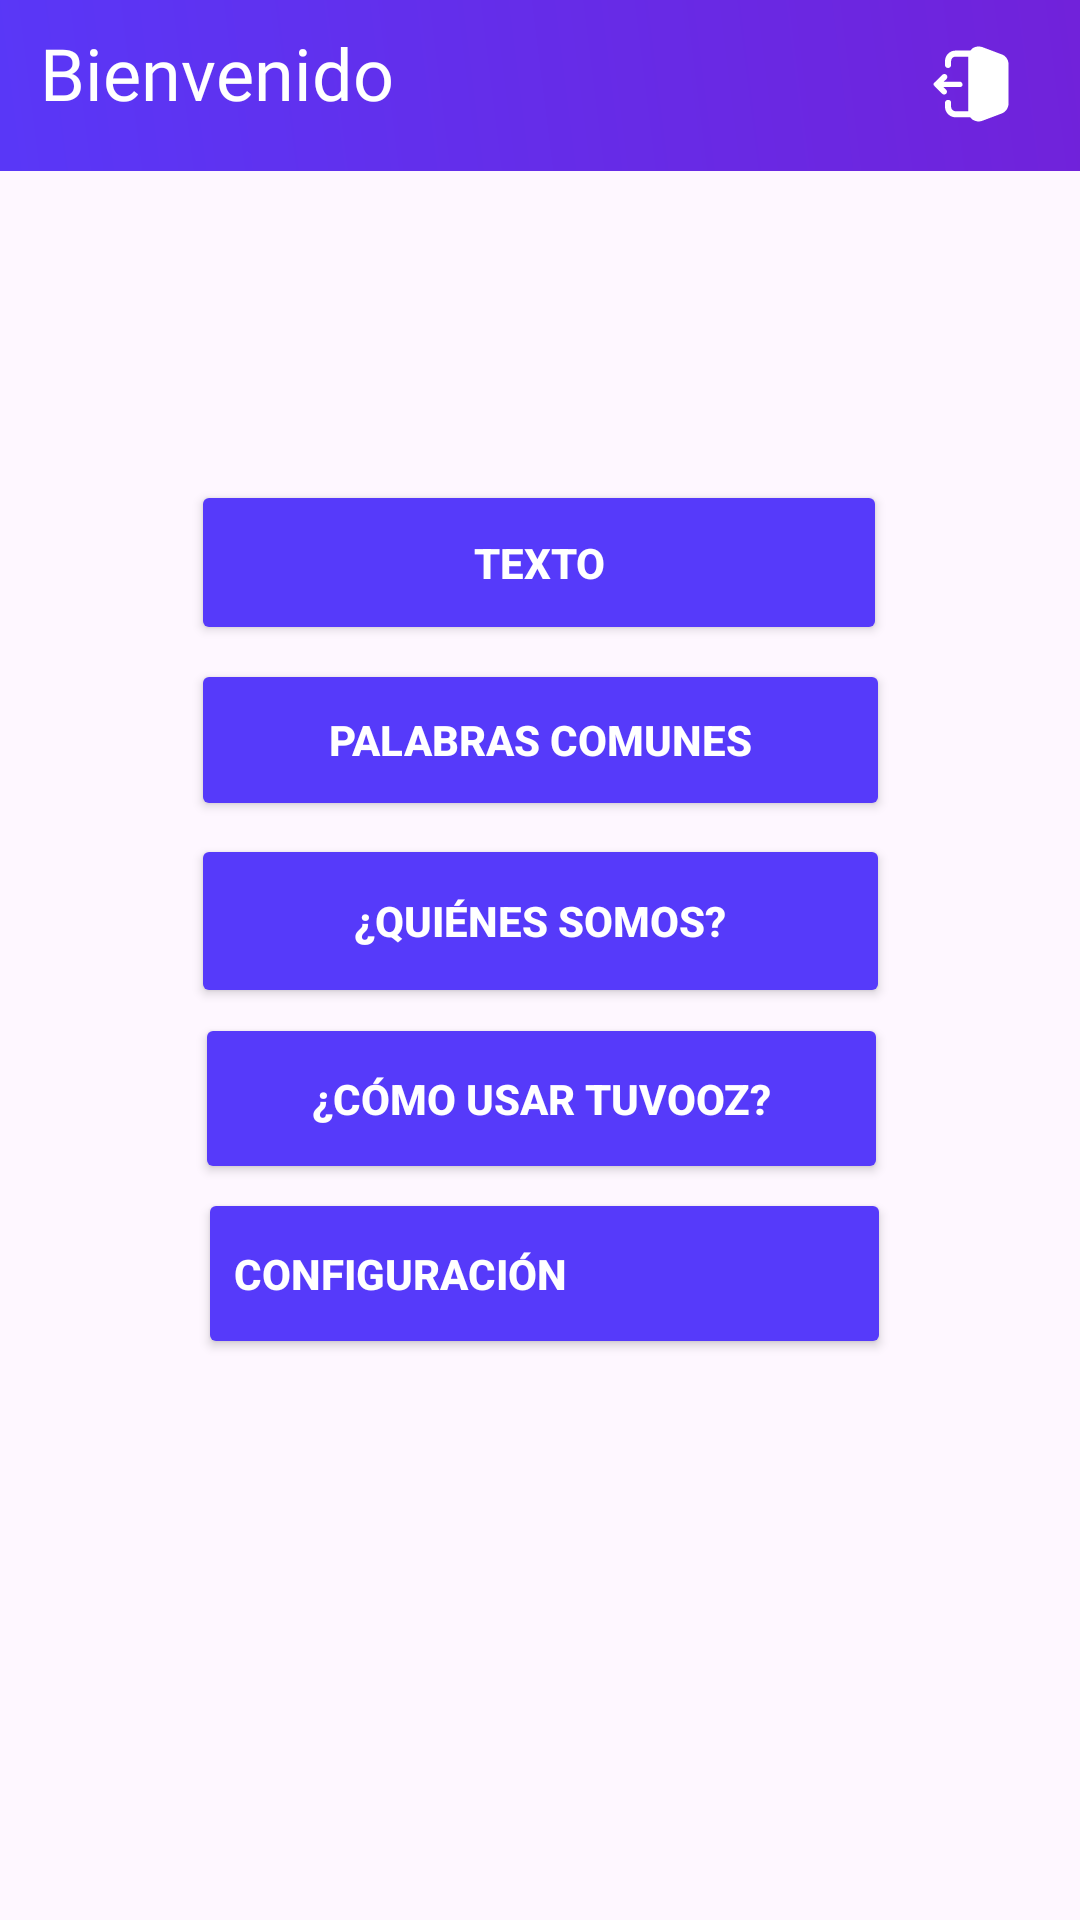

Reconstruct the res/layout file that produces this screen, plus the resources it refers to.
<!-- AndroidManifest.xml: application theme Base.Theme.MockupTaller -->
<!-- res/layout/inicio_pagina.xml -->
<?xml version="1.0" encoding="utf-8"?>
<androidx.constraintlayout.widget.ConstraintLayout xmlns:android="http://schemas.android.com/apk/res/android"
    xmlns:app="http://schemas.android.com/apk/res-auto"
    xmlns:tools="http://schemas.android.com/tools"
    android:id="@+id/main"
    android:layout_width="match_parent"
    android:layout_height="match_parent"
    tools:context=".inicio_pagina">
    <View
        android:id="@+id/view2"
        android:layout_width="455dp"
        android:layout_height="57dp"
        android:background="@drawable/gradient_overlay"
        android:backgroundTintMode="src_in"
        app:layout_constraintBottom_toBottomOf="parent"
        app:layout_constraintEnd_toEndOf="parent"
        app:layout_constraintHorizontal_bias="0.496"
        app:layout_constraintStart_toStartOf="parent"
        app:layout_constraintTop_toTopOf="parent"
        app:layout_constraintVertical_bias="0.0" />
    <ImageView
        android:id="@+id/cerrarSesion"
        android:layout_width="30dp"
        android:layout_height="30dp"
        android:layout_marginTop="8dp"
        android:layout_marginBottom="8dp"
        android:src="@drawable/cerrar_sesion"
        app:layout_constraintBottom_toBottomOf="@+id/view2"
        app:layout_constraintEnd_toEndOf="parent"
        app:layout_constraintHorizontal_bias="0.892"
        app:layout_constraintStart_toEndOf="@+id/textView3"
        app:layout_constraintTop_toTopOf="parent"
        app:layout_constraintVertical_bias="0.44" />
    <TextView
        android:id="@+id/textView3"
        android:layout_width="wrap_content"
        android:layout_height="wrap_content"
        android:layout_marginTop="8dp"
        android:layout_marginBottom="8dp"
        android:fontFamily="@font/fuente_poppins_medium"
        android:text="Bienvenido"
        android:textColor="@color/white"
        android:textSize="24sp"
        app:layout_constraintBottom_toBottomOf="@+id/view2"
        app:layout_constraintEnd_toEndOf="parent"
        app:layout_constraintHorizontal_bias="0.055"
        app:layout_constraintStart_toStartOf="parent"
        app:layout_constraintTop_toTopOf="parent"
        app:layout_constraintVertical_bias="0.002" />
    <Button
        android:id="@+id/btnTexto"
        android:layout_width="232dp"
        android:layout_height="55dp"
        android:layout_marginTop="160dp"
        android:backgroundTint="#563AFA"
        android:onClick="escribir"
        app:cornerRadius="10dp"
        android:textStyle="bold"
        android:text="Texto"
        android:textColor="@color/white"
        app:icon="@drawable/lapiz"
        app:iconSize="22dp"
        app:iconTint="#FFFFFF"
        app:layout_constraintBottom_toBottomOf="parent"
        app:layout_constraintEnd_toEndOf="parent"
        app:layout_constraintHorizontal_bias="0.497"
        app:layout_constraintStart_toStartOf="parent"
        app:layout_constraintTop_toTopOf="@+id/view2"
        app:layout_constraintVertical_bias="0.0" />
    <Button
        android:id="@+id/btnFrases"
        android:layout_width="233dp"
        android:layout_height="54dp"
        android:layout_marginTop="160dp"
        android:backgroundTint="#563AFA"
        android:onClick="palabra_comun"
        android:text="Palabras comunes"
        android:textColor="@color/white"
        android:textStyle="bold"
        app:cornerRadius="10dp"
        app:icon="@drawable/categoria"
        app:iconSize="22dp"
        app:iconTint="#FFFFFF"
        app:layout_constraintBottom_toBottomOf="parent"
        app:layout_constraintEnd_toEndOf="parent"
        app:layout_constraintHorizontal_bias="0.502"
        app:layout_constraintStart_toStartOf="parent"
        app:layout_constraintTop_toTopOf="@+id/view2"
        app:layout_constraintVertical_bias="0.14" />
    <Button
        android:id="@+id/btnQuienes"
        android:layout_width="233dp"
        android:layout_height="58dp"
        android:layout_marginTop="160dp"
        android:backgroundTint="#563AFA"
        android:onClick="quienesSomos"
        android:text="¿Quiénes somos?"
        app:cornerRadius="10dp"
        android:textStyle="bold"
        android:textColor="@color/white"
        app:icon="@drawable/grupo_de_usuarios"
        app:iconSize="22dp"
        app:iconTint="#FFFFFF"
        app:layout_constraintBottom_toBottomOf="parent"
        app:layout_constraintEnd_toEndOf="parent"
        app:layout_constraintStart_toStartOf="parent"
        app:layout_constraintTop_toTopOf="@+id/view2"
        app:layout_constraintVertical_bias="0.28" />
    <Button
        android:id="@+id/btn_como_usar"
        android:layout_width="231dp"
        android:layout_height="57dp"
        android:layout_marginTop="160dp"
        android:backgroundTint="#563AFA"
        android:onClick="manual"
        app:cornerRadius="10dp"
        android:textStyle="bold"
        android:text="¿Cómo usar TuVooz?"
        android:textColor="@color/white"
        app:icon="@drawable/computer_manual_svgrepo_com"
        app:iconSize="22dp"
        app:iconTint="#FFFFFF"
        app:layout_constraintBottom_toBottomOf="parent"
        app:layout_constraintEnd_toEndOf="parent"
        app:layout_constraintHorizontal_bias="0.505"
        app:layout_constraintStart_toStartOf="parent"
        app:layout_constraintTop_toTopOf="@+id/view2"
        app:layout_constraintVertical_bias="0.42" />
    <Button
        android:id="@+id/btnConfiguracion"
        android:layout_width="231dp"
        android:layout_height="57dp"
        android:layout_marginTop="160dp"
        android:backgroundTint="#563AFA"
        android:drawableRight="@drawable/flecha_hacia_abajo"
        android:onClick="configuracion"
        android:text="Configuración"
        app:cornerRadius="10dp"
        android:textStyle="bold"
        android:textAlignment="viewStart"
        android:textColor="@color/white"
        app:icon="@drawable/configuration"
        app:iconSize="22dp"
        app:iconTint="#FFFFFF"
        app:layout_constraintBottom_toBottomOf="parent"
        app:layout_constraintEnd_toEndOf="parent"
        app:layout_constraintHorizontal_bias="0.511"
        app:layout_constraintStart_toStartOf="parent"
        app:layout_constraintTop_toTopOf="@+id/view2"
        app:layout_constraintVertical_bias="0.558" />

</androidx.constraintlayout.widget.ConstraintLayout>
<!-- resources referenced by this layout -->
<resources>
  <color name="white">#FFFFFFFF</color>
  <!-- drawable computer_manual_svgrepo_com (drawable) -->
  <vector xmlns:android="http://schemas.android.com/apk/res/android"
      android:width="800dp"
      android:height="800dp"
      android:viewportWidth="208"
      android:viewportHeight="256">
    <path
        android:strokeWidth="1"
        android:pathData="M35.8,2C17.53,2 2,16.72 2,35c0,0 0,184.49 0,186c0,17.87 14.42,32.19 32.08,32.9v0.1h171.74v-9.29c-13.23,0 -23.93,-10.7 -23.93,-23.93c0,-13.22 10.7,-23.92 23.93,-23.92V2H35.8zM49,53.03c0,-3.29 2.72,-6.03 5.99,-6.03h103.97c3.27,0 5.99,2.69 6.04,6.03v69.29c0,3.29 -2.72,6.03 -5.99,6.03H121.4v10.11h9.59c1.66,0 3.04,1.39 3.04,3.06v0.42c0,1.67 -1.38,3.06 -3.04,3.06H83.01c-1.66,0 -3.04,-1.39 -3.04,-3.06v-0.42c0,-1.67 1.38,-3.06 3.04,-3.06h9.59v-10.11H54.99c-3.27,0 -5.99,-2.74 -5.99,-6.03V53.03zM172.6,220.68c0,9.39 4.04,17.87 10.3,23.93H35.4c-13.23,0.1 -24.03,-10.7 -24.03,-23.93c0,-12.52 9.79,-22.81 22.11,-23.72l149.72,-0.31C176.74,202.71 172.6,211.19 172.6,220.68zM157.63,54.51H56.65v60.53h100.98V54.51zM106.98,117.73c-1.89,0 -3.46,1.53 -3.46,3.48c0,1.99 1.52,3.57 3.46,3.48c1.89,0 3.45,-1.53 3.45,-3.48C110.43,119.31 108.91,117.73 106.98,117.73z"
        android:fillColor="#ffffff"
        android:strokeColor="#ffffff"/>
  </vector>
  <!-- drawable gradient_overlay (drawable) -->
  <shape xmlns:android="http://schemas.android.com/apk/res/android">
          <gradient
              android:startColor="#563AFB"
              android:endColor="#741FD6"
              android:angle="45"/>
          <corners android:radius="0dp"/>
  </shape>
  <!-- drawable lapiz (drawable) -->
  <vector xmlns:android="http://schemas.android.com/apk/res/android"
      android:width="800dp"
      android:height="800dp"
      android:viewportWidth="20"
      android:viewportHeight="20">
    <path
        android:pathData="M14.846,1.403l3.752,3.753 0.625,-0.626A2.653,2.653 0,0 0,15.471 0.778l-0.625,0.625zM16.875,6.875l-3.752,-3.753L1.218,15.028 0,19.998l4.97,-1.217L16.875,6.875z"
        android:fillColor="#ffffff"/>
  </vector>
  <style name="Base.Theme.MockupTaller" parent="Theme.Material3.DayNight.NoActionBar">
          
          <item name="colorPrimary">@color/my_light_primary</item>
          <item name="colorOnPrimary">@color/my_light_on_primary</item>
          <item name="colorSurface">@color/my_light_surface</item>
          <item name="colorOnSurface">@color/my_light_on_surface</item>
          
      </style>
  <color name="my_light_primary">#FFFFFF</color>
  <color name="my_light_on_primary">#000000</color>
  <color name="my_light_surface">#F5F5F5</color>
  <color name="my_light_on_surface">#212121</color>
</resources>
